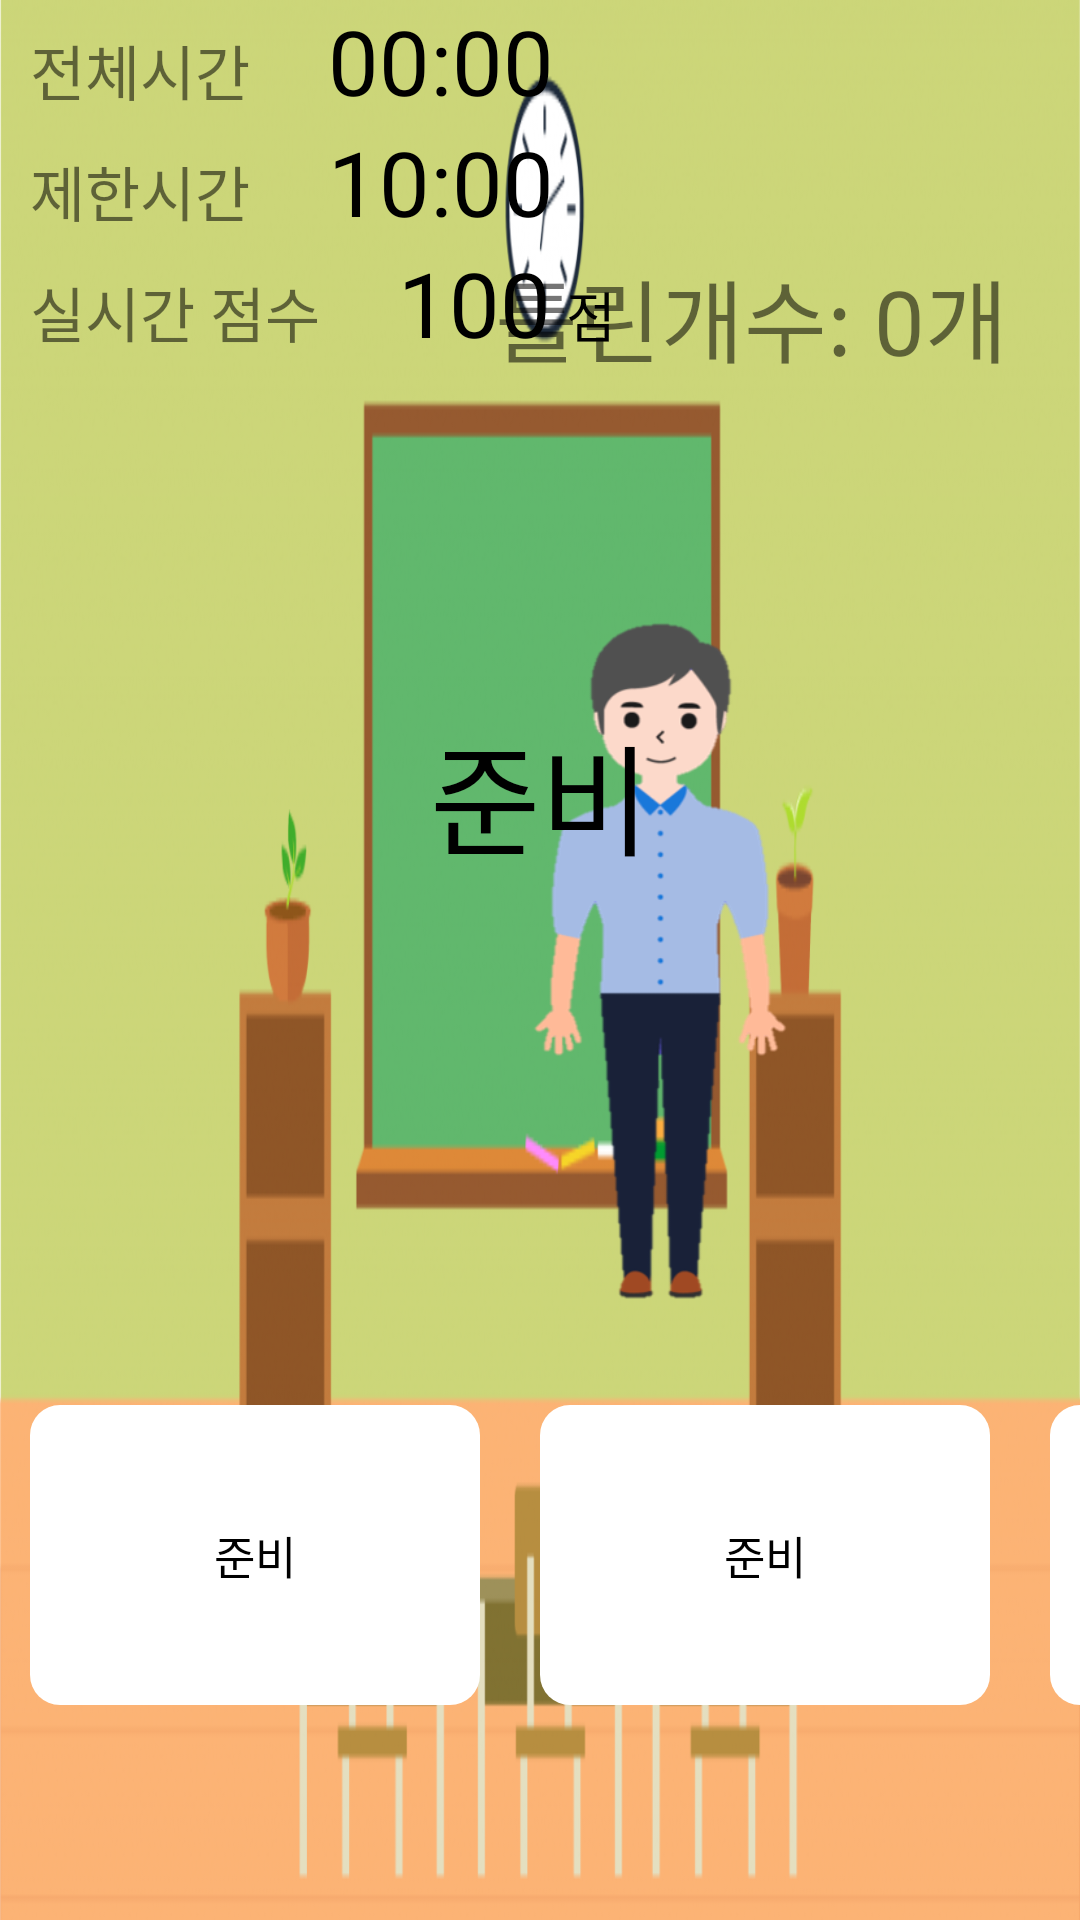

Here is an Android app screen rendered from its layout file. Give the layout XML and the strings, colors and styles it references.
<!-- AndroidManifest.xml: application theme Theme.MyRiseApp032 -->
<!-- res/layout/activity_test.xml -->
<?xml version="1.0" encoding="utf-8"?>
<androidx.constraintlayout.widget.ConstraintLayout xmlns:android="http://schemas.android.com/apk/res/android"
    xmlns:app="http://schemas.android.com/apk/res-auto"
    xmlns:tools="http://schemas.android.com/tools"
    android:layout_width="match_parent"
    android:layout_height="match_parent"
    android:background="@drawable/classroom"
    tools:context=".TestActivity">


    <ImageView
        android:id="@+id/manImage"
        android:layout_width="112dp"
        android:layout_height="256dp"
        android:layout_marginEnd="80dp"
        app:layout_constraintBottom_toBottomOf="parent"
        app:layout_constraintEnd_toEndOf="parent"
        app:layout_constraintTop_toTopOf="parent"
        app:layout_constraintVertical_bias="0.496"
        app:srcCompat="@drawable/man0" />

    <TextView
        android:id="@+id/question_voca_textview"
        android:layout_width="wrap_content"
        android:layout_height="wrap_content"
        android:text="준비"
        android:textSize="40dp"
        android:textColor="@color/black"
        app:layout_constraintBottom_toBottomOf="parent"
        app:layout_constraintEnd_toEndOf="parent"
        app:layout_constraintStart_toStartOf="parent"
        app:layout_constraintTop_toTopOf="parent"
        app:layout_constraintVertical_bias="0.405" />

    <LinearLayout
        android:layout_width="wrap_content"
        android:layout_height="wrap_content"
        android:orientation="horizontal"
        app:layout_constraintBottom_toBottomOf="parent"
        app:layout_constraintEnd_toEndOf="parent"
        app:layout_constraintStart_toStartOf="parent"
        app:layout_constraintTop_toTopOf="parent"
        app:layout_constraintVertical_bias="0.867">

        <LinearLayout
            android:layout_width="150dp"
            android:layout_height="100dp"
            android:background="@drawable/border_wordcard"
            android:layout_marginHorizontal="10dp"
            >
            <TextView
                android:id="@+id/btn_answer1"
                android:clickable="true"
                android:layout_width="match_parent"
                android:layout_height="match_parent"
                android:gravity="center"

                android:text="준비"
                android:textSize="15dp"
                android:textColor="@color/black"/>
        </LinearLayout>

        <LinearLayout
            android:layout_width="150dp"
            android:layout_height="100dp"
            android:background="@drawable/border_wordcard"
            android:layout_marginHorizontal="10dp"
            >
            <TextView
                android:id="@+id/btn_answer2"
                android:clickable="true"
                android:layout_width="match_parent"
                android:layout_height="match_parent"
                android:gravity="center"

                android:text="준비"
                android:textSize="15dp"
                android:textColor="@color/black"/>
        </LinearLayout>
        <LinearLayout
            android:layout_width="150dp"
            android:layout_height="100dp"
            android:background="@drawable/border_wordcard"
            android:layout_marginHorizontal="10dp"
            >
            <TextView
                android:id="@+id/btn_answer3"
                android:clickable="true"
                android:layout_width="match_parent"
                android:layout_height="match_parent"
                android:gravity="center"

                android:text="준비"
                android:textSize="15dp"
                android:textColor="@color/black"/>
        </LinearLayout>
        <LinearLayout
            android:layout_width="150dp"
            android:layout_height="100dp"
            android:background="@drawable/border_wordcard"
            android:layout_marginHorizontal="10dp"
            >
            <TextView
                android:id="@+id/btn_answer4"
                android:clickable="true"
                android:layout_width="match_parent"
                android:layout_height="match_parent"
                android:gravity="center"
                android:text="준비"
                android:textSize="15dp"
                android:textColor="@color/black"/>
        </LinearLayout>


    </LinearLayout>

    <LinearLayout
        android:id="@+id/linearLayout"
        android:layout_width="wrap_content"
        android:layout_height="wrap_content"
        app:layout_constraintStart_toStartOf="parent"
        app:layout_constraintTop_toTopOf="parent">

        <TextView
            android:id="@+id/textview1"
            android:layout_width="wrap_content"
            android:layout_height="wrap_content"
            android:layout_marginHorizontal="10dp"
            android:layout_marginRight="20dp"
            android:fontFamily="@font/bmfont"
            android:text="전체시간"
            android:textSize="20dp" />

        <TextView
            android:id="@+id/text_WholeTimer"
            android:layout_width="wrap_content"
            android:layout_height="wrap_content"

            android:layout_marginStart="16dp"
            android:fontFamily="@font/bmfontxml"
            android:text="00:00"
            android:textColor="@color/black"
            android:textSize="30dp" />
    </LinearLayout>

    <LinearLayout
        android:id="@+id/linearLayout2"
        android:layout_width="wrap_content"
        android:layout_height="wrap_content"
        app:layout_constraintBottom_toBottomOf="parent"
        app:layout_constraintStart_toStartOf="parent"
        app:layout_constraintTop_toBottomOf="@+id/linearLayout"
        app:layout_constraintVertical_bias="0.0">

        <TextView
            android:id="@+id/textview2"
            android:layout_width="wrap_content"
            android:layout_height="wrap_content"
            android:layout_marginHorizontal="10dp"
            android:layout_marginRight="20dp"
            android:fontFamily="@font/bmfont"
            android:text="제한시간"
            android:textSize="20dp" />


        <TextView
            android:id="@+id/text_Timer"
            android:layout_width="wrap_content"
            android:layout_height="wrap_content"
            android:layout_marginStart="16dp"

            android:fontFamily="@font/bmfontxml"
            android:text="10:00"
            android:textColor="@color/black"
            android:textSize="30dp" />
    </LinearLayout>

    <LinearLayout
        android:layout_width="wrap_content"
        android:layout_height="wrap_content"
        app:layout_constraintBottom_toBottomOf="parent"
        app:layout_constraintStart_toStartOf="parent"
        app:layout_constraintTop_toBottomOf="@+id/linearLayout2"
        app:layout_constraintVertical_bias="0.0">

        <TextView
            android:layout_width="wrap_content"
            android:layout_height="wrap_content"
            android:layout_marginHorizontal="10dp"
            android:layout_marginRight="20dp"
            android:fontFamily="@font/bmfont"
            android:text="실시간 점수"
            android:textSize="20dp" />


        <TextView
            android:id="@+id/scoreTextView"
            android:layout_width="wrap_content"
            android:layout_height="wrap_content"
            android:layout_marginStart="16dp"

            android:fontFamily="@font/bmfontxml"
            android:text="100"
            android:textColor="@color/black"
            android:textSize="30dp" />

        <TextView
            android:layout_width="wrap_content"
            android:layout_height="wrap_content"
            android:layout_marginStart="5dp"

            android:fontFamily="@font/bmfontxml"
            android:text="점"
            android:textColor="@color/black"
            android:textSize="18dp" />
    </LinearLayout>

    <TextView
        android:id="@+id/wrongCountTextView"
        android:layout_width="wrap_content"
        android:layout_height="wrap_content"
        android:layout_marginEnd="24dp"
        android:fontFamily="@font/bmfont"
        android:text="틀린개수: 0개"
        android:textSize="30dp"
        app:layout_constraintBottom_toTopOf="@+id/manImage"
        app:layout_constraintEnd_toEndOf="parent"
        app:layout_constraintTop_toTopOf="parent"
        app:layout_constraintVertical_bias="0.571" />

    <TextView
        android:id="@+id/gradeTextView"
        android:layout_width="wrap_content"
        android:layout_height="wrap_content"
        android:fontFamily="@font/bmfont"
        android:text="A"
        android:layout_marginBottom="150dp"
        android:textColor="#C50000"
        android:textSize="240dp"
        android:layout_gravity="center"
        app:layout_constraintBottom_toBottomOf="parent"
        app:layout_constraintEnd_toEndOf="parent"
        app:layout_constraintStart_toStartOf="parent"
        app:layout_constraintTop_toTopOf="parent"
        android:visibility="gone"/>

</androidx.constraintlayout.widget.ConstraintLayout>
<!-- resources referenced by this layout -->
<resources>
  <color name="black">#FF000000</color>
  <!-- drawable border_wordcard (drawable) -->
  <?xml version="1.0" encoding="utf-8"?>
  <ripple xmlns:android="http://schemas.android.com/apk/res/android"
      android:color="@color/white">
      <item>
          <shape
              android:shape="rectangle">
              <gradient
                  android:startColor="@color/white"
                  android:endColor="@color/white"
                  android:angle="180"/>
              <corners android:radius="10dp"/>
          </shape>
      </item>
  </ripple>
  <!-- drawable classroom: png bitmap (drawable, 163362 bytes) -->
  <!-- drawable man0: png bitmap (drawable, 22726 bytes) -->
  <style name="Theme.MyRiseApp032" parent="Theme.MaterialComponents.DayNight.NoActionBar">
          
          <item name="colorPrimary">@color/gold</item>
          <item name="colorPrimaryVariant">@color/gold</item>
          <item name="colorOnPrimary">@color/white</item>
          
          <item name="colorSecondary">@color/teal_200</item>
          <item name="colorSecondaryVariant">@color/teal_700</item>
          <item name="colorOnSecondary">@color/black</item>
          
          <item name="android:statusBarColor" tools:targetApi="l">?attr/colorPrimaryVariant</item>
          
      </style>
  <color name="white">#FFFFFFFF</color>
  <color name="gold">#C5B100</color>
  <color name="teal_200">#FF03DAC5</color>
  <color name="teal_700">#FF018786</color>
</resources>
